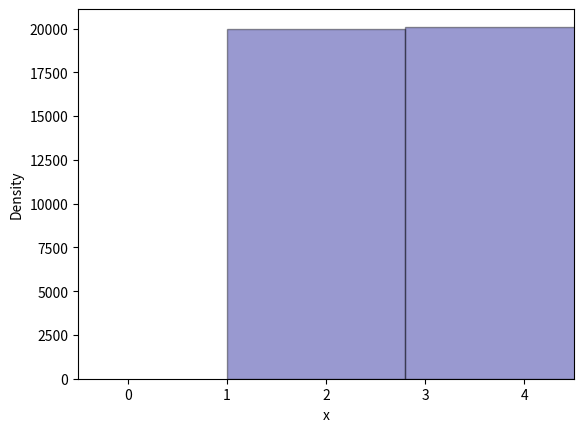

The matplotlib source for this figure:
# PDF post
import numpy as np
import pandas as pd
import seaborn as sns
import matplotlib.pyplot as plt
from scipy.stats import norm
from scipy.integrate import quad

mean = 6  # mean time passed before Rick burps
std = 1.2  # std of time passed before Rick burps
# samples = np.random.exponential(6, size=1000)

# uniform distribution
a = 1
b = 10
samples = np.random.uniform(a, b, size=100000)
ax = sns.distplot(
    samples,
    kde=False,
    bins=5,
    color='darkblue',
    hist_kws={'edgecolor': 'black'},
)
plt.savefig('uniform_pdf.png')


# geometric distribution
mean = 1.0
std = 2.0
x = np.random.randint(0, 5, 100)
y = norm(mean, std).pdf(x)
ax = sns.barplot(
    x='x',
    y='f(x)',
    data=pd.DataFrame(data=list(zip(x, y)), columns=['x', 'f(x)']),
    palette="Blues_d",
)
plt.savefig("normal_pdf")

# ax = sns.distplot(
#     samples,
#     hist=True,
#     # kde=True,
#     bins=10,
#     # color='darkblue',
#     hist_kws={'edgecolor': 'black'},
#     # kde_kws={'linewidth': 4},
# )
# ax.set_xlabel("Amount of time between Rick's burps in the next episode")
ax.set_xlabel("x")
ax.set_ylabel("Density")
plt.show()
# plt.savefig('pdf.png')


# Compute Probabilities of a PDF (Area under the Curve)
# pdf_func = norm(mean, std).pdf
# probability, _ = quad(pdf_func, 0, 12)  # computes integral of function
#
# expectation, _ = quad(lambda x: x * pdf_func(x), a=-np.inf, b=np.inf)[0]

# https://stackoverflow.com/questions/55788868/how-to-return-mean-value-or-expectation-value-of-a-distribution-estimated-via
